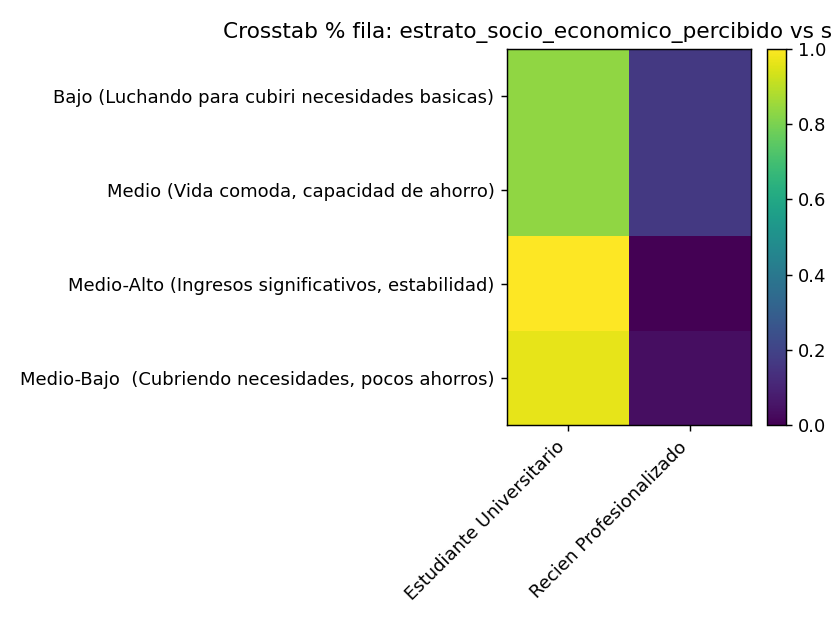

The file beside this chart, header and first rows:
estrato_socio_economico_percibido, Estudiante Universitario, Recien Profesionalizado
Bajo (Luchando para cubiri necesidades b…, 5, 1
Medio (Vida comoda, capacidad de ahorro), 15, 3
Medio-Alto (Ingresos significativos, est…, 3, 0
Medio-Bajo  (Cubriendo necesidades, poco…, 27, 1
